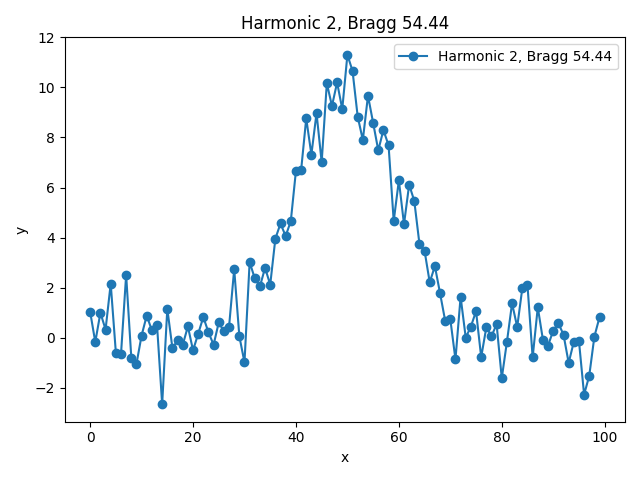

Source data for this figure (header and first rows):
x, y, bragg_angle
0.0, 1.044, 54.44
1.0, -0.1752, 54.44
2.0, 0.9971, 54.44
3.0, 0.3268, 54.44
4.0, 2.159, 54.44
5.0, -0.5921, 54.44
6.0, -0.6608, 54.44
7.0, 2.509, 54.44
8.0, -0.7907, 54.44
9.0, -1.053, 54.44
10.0, 0.085, 54.44
11.0, 0.883, 54.44
12.0, 0.2924, 54.44
13.0, 0.5094, 54.44
14.0, -2.658, 54.44
15.0, 1.157, 54.44
16.0, -0.4258, 54.44
17.0, -0.0926, 54.44
18.0, -0.2853, 54.44
19.0, 0.4505, 54.44
20.0, -0.5051, 54.44
21.0, 0.1567, 54.44
22.0, 0.8257, 54.44
23.0, 0.2126, 54.44
24.0, -0.2826, 54.44
25.0, 0.6139, 54.44
26.0, 0.2511, 54.44
27.0, 0.4412, 54.44
28.0, 2.742, 54.44
29.0, 0.05891, 54.44
30.0, -0.9866, 54.44
31.0, 3.025, 54.44
32.0, 2.369, 54.44
33.0, 2.049, 54.44
34.0, 2.791, 54.44
35.0, 2.119, 54.44
36.0, 3.955, 54.44
37.0, 4.565, 54.44
38.0, 4.059, 54.44
39.0, 4.66, 54.44
40.0, 6.67, 54.44
41.0, 6.684, 54.44
42.0, 8.765, 54.44
43.0, 7.315, 54.44
44.0, 8.972, 54.44
45.0, 7.01, 54.44
46.0, 10.17, 54.44
47.0, 9.26, 54.44
48.0, 10.2, 54.44
49.0, 9.132, 54.44
50.0, 11.3, 54.44
51.0, 10.66, 54.44
52.0, 8.835, 54.44
53.0, 7.901, 54.44
54.0, 9.669, 54.44
55.0, 8.586, 54.44
56.0, 7.487, 54.44
57.0, 8.299, 54.44
58.0, 7.687, 54.44
59.0, 4.66, 54.44
... 40 more rows
